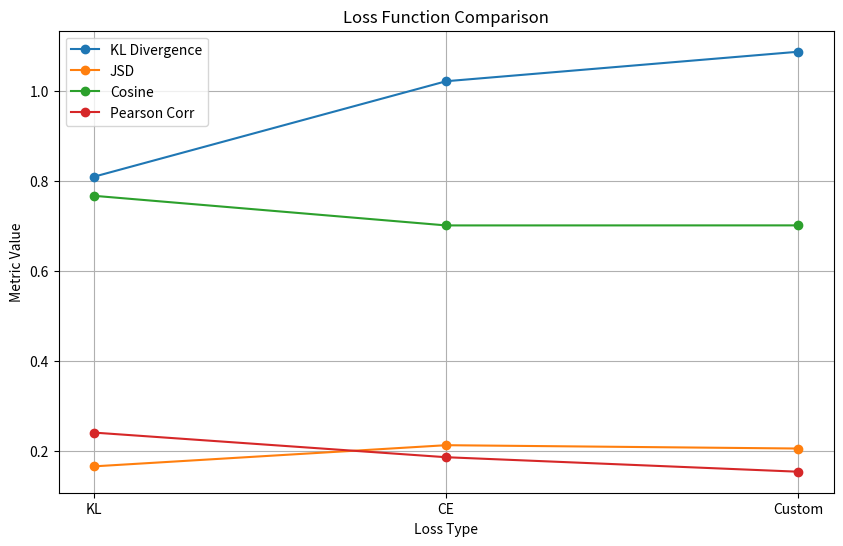

Recreate this plot in Python. (Note: this script raises an exception after producing the figure.)
import matplotlib.pyplot as plt

loss_names = ["KL", "CE", "Custom"]

# put YOUR values here
loss_names = ["KL", "CE", "Custom"]

kl_vals = [0.8086, 1.0207, 1.0862]
jsd_vals = [0.1655, 0.2125, 0.2051]
cos_vals = [0.7663, 0.7005, 0.7006]
pearson_vals = [0.2405, 0.1858, 0.1536]

plt.figure(figsize=(10, 6))

plt.plot(loss_names, kl_vals, marker='o', label="KL Divergence")
plt.plot(loss_names, jsd_vals, marker='o', label="JSD")
plt.plot(loss_names, cos_vals, marker='o', label="Cosine")
plt.plot(loss_names, pearson_vals, marker='o', label="Pearson Corr")

plt.title("Loss Function Comparison")
plt.xlabel("Loss Type")
plt.ylabel("Metric Value")
plt.legend()
plt.grid(True)

plt.savefig("outputs/loss_comparison.png")
plt.show()
